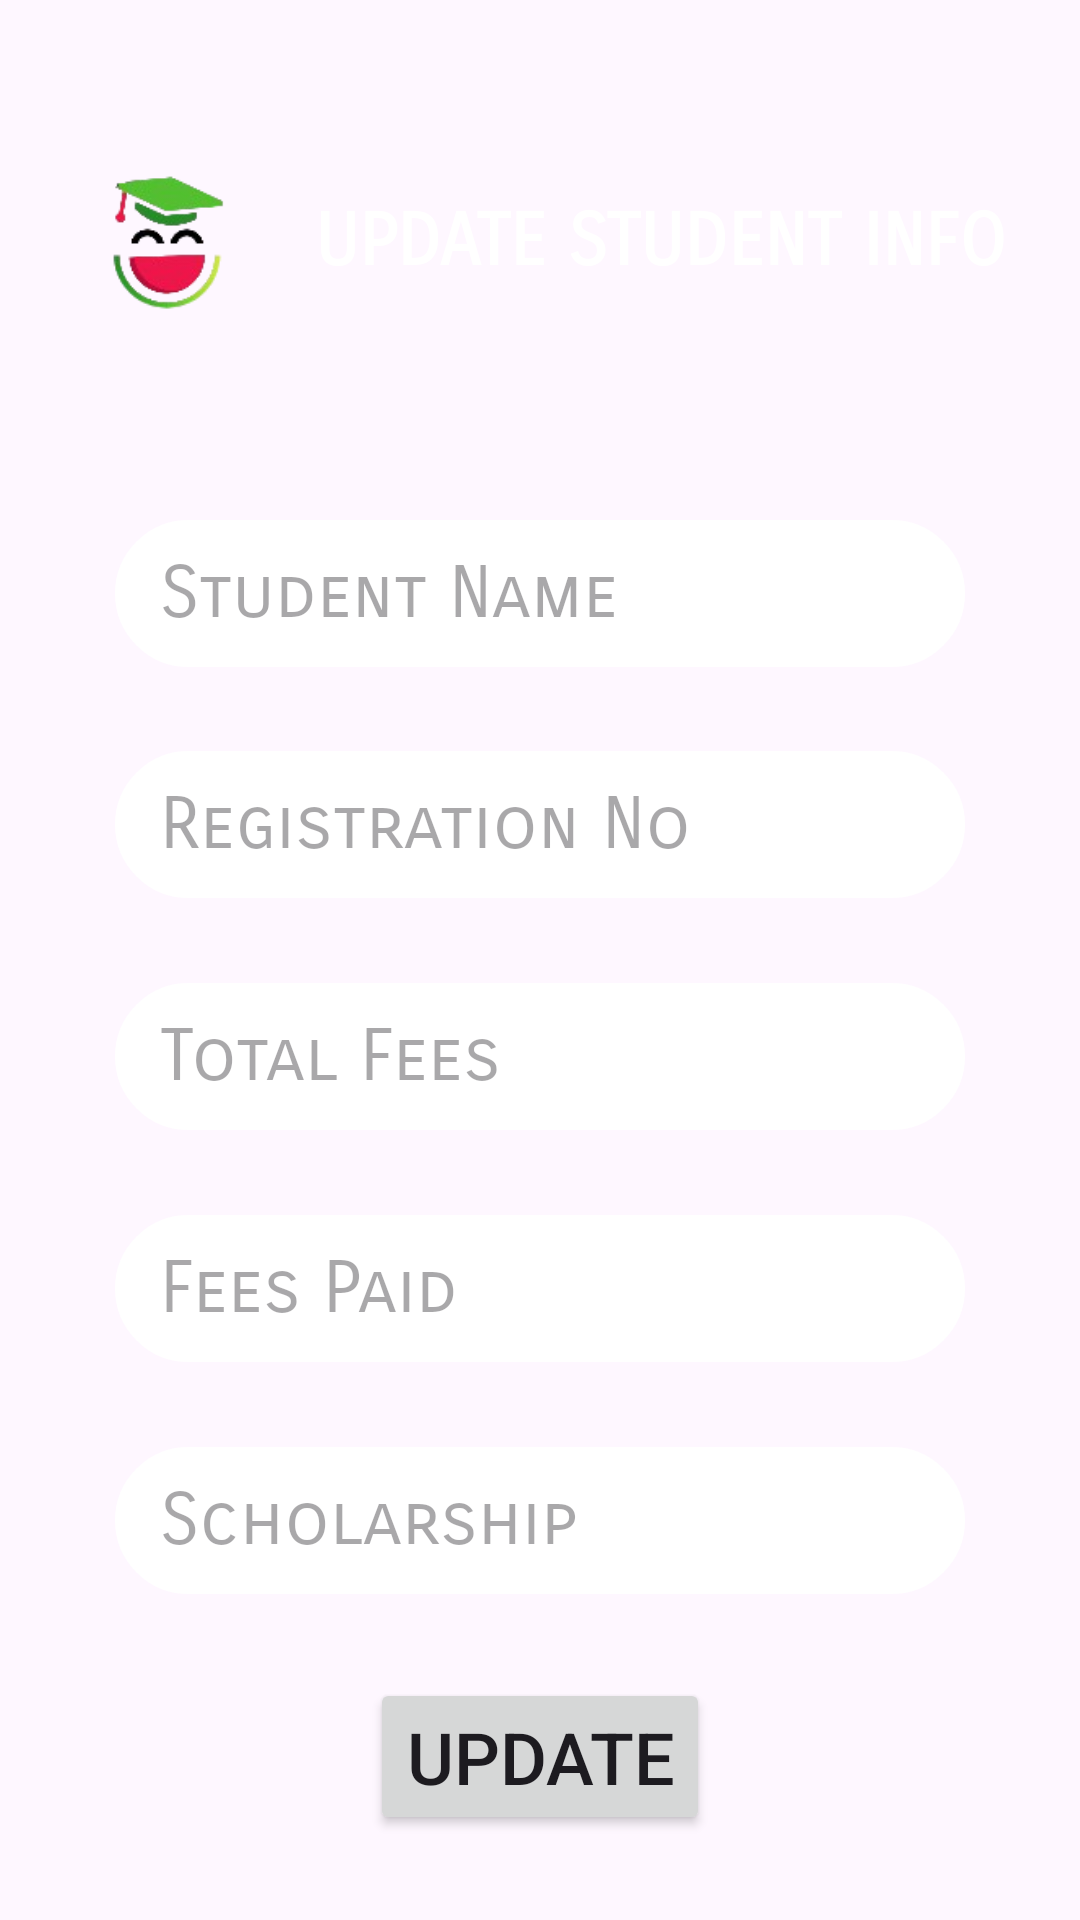

Here is an Android app screen rendered from its layout file. Give the layout XML and the strings, colors and styles it references.
<!-- AndroidManifest.xml: application theme Theme.MidProjectSFM -->
<!-- res/layout/activity_update_student.xml -->
<?xml version="1.0" encoding="utf-8"?>
<androidx.constraintlayout.widget.ConstraintLayout
    xmlns:android="http://schemas.android.com/apk/res/android"
    xmlns:tools="http://schemas.android.com/tools"
    xmlns:app="http://schemas.android.com/apk/res-auto"
    android:id="@+id/main"
    android:layout_width="match_parent"
    android:layout_height="match_parent"
    android:background="@drawable/bg"
    tools:context=".UpdateStudentActivity">

    
    <LinearLayout
        android:id="@+id/headerLayout"
        android:layout_width="match_parent"
        android:layout_height="wrap_content"
        android:orientation="horizontal"
        android:gravity="center"
        android:layout_marginLeft="20dp"
        android:layout_marginTop="16dp"
        app:layout_constraintTop_toTopOf="parent"
        app:layout_constraintEnd_toEndOf="parent"
        app:layout_constraintStart_toStartOf="parent">

        <ImageView
            android:layout_width="70dp"
            android:layout_height="70dp"
            android:src="@drawable/main"
            android:adjustViewBounds="true" />

        <TextView
            android:id="@+id/updation"
            android:layout_width="wrap_content"
            android:layout_height="wrap_content"
            android:text="UPDATE STUDENT INFO"
            android:layout_marginLeft="15dp"
            android:textColor="@color/white"
            android:fontFamily="sans-serif-smallcaps"
            android:textSize="24sp"
            android:textStyle="bold"
            android:layout_weight="1"
            android:layout_marginVertical="50dp"
            android:gravity="start" />
    </LinearLayout>

    
    <EditText
        android:id="@+id/update_name"
        android:layout_width="wrap_content"
        android:layout_height="wrap_content"
        android:ems="10"
        android:hint="Student Name"
        android:inputType="text"
        android:textColor="@color/black"
        android:background="@drawable/edittext_background"
        android:paddingVertical="10dp"
        android:paddingHorizontal="15dp"
        android:fontFamily="sans-serif-smallcaps"
        android:textSize="24sp"
        app:layout_constraintBottom_toTopOf="@+id/update_reg_no"
        app:layout_constraintEnd_toEndOf="parent"
        app:layout_constraintStart_toStartOf="parent"
        app:layout_constraintTop_toBottomOf="@+id/headerLayout" />

    
    <EditText
        android:id="@+id/update_reg_no"
        android:layout_width="wrap_content"
        android:layout_height="wrap_content"
        android:ems="10"
        android:hint="Registration No"
        android:inputType="number"
        android:textColor="@color/black"
        android:background="@drawable/edittext_background"
        android:paddingVertical="10dp"
        android:paddingHorizontal="15dp"
        android:fontFamily="sans-serif-smallcaps"
        android:textSize="24sp"
        app:layout_constraintBottom_toTopOf="@+id/update_total_fees"
        app:layout_constraintEnd_toEndOf="parent"
        app:layout_constraintStart_toStartOf="parent"
        app:layout_constraintTop_toBottomOf="@+id/update_name" />

    
    <EditText
        android:id="@+id/update_total_fees"
        android:layout_width="wrap_content"
        android:layout_height="wrap_content"
        android:ems="10"
        android:hint="Total Fees"
        android:textColor="@color/black"
        android:background="@drawable/edittext_background"
        android:paddingVertical="10dp"
        android:paddingHorizontal="15dp"
        android:fontFamily="sans-serif-smallcaps"
        android:inputType="number"
        android:textSize="24sp"
        app:layout_constraintBottom_toTopOf="@+id/update_fees_paid"
        app:layout_constraintEnd_toEndOf="parent"
        app:layout_constraintStart_toStartOf="parent"
        app:layout_constraintTop_toBottomOf="@+id/update_reg_no" />

    
    <EditText
        android:id="@+id/update_fees_paid"
        android:layout_width="wrap_content"
        android:layout_height="wrap_content"
        android:ems="10"
        android:hint="Fees Paid"
        android:textColor="@color/black"
        android:background="@drawable/edittext_background"
        android:paddingVertical="10dp"
        android:paddingHorizontal="15dp"
        android:fontFamily="sans-serif-smallcaps"
        android:inputType="number"
        android:textSize="24sp"
        app:layout_constraintBottom_toTopOf="@+id/update_student_scholarship"
        app:layout_constraintEnd_toEndOf="parent"
        app:layout_constraintStart_toStartOf="parent"
        app:layout_constraintTop_toBottomOf="@+id/update_total_fees" />

    
    <EditText
        android:id="@+id/update_student_scholarship"
        android:layout_width="wrap_content"
        android:layout_height="wrap_content"
        android:ems="10"
        android:hint="Scholarship"
        android:inputType="text"
        android:textColor="@color/black"
        android:background="@drawable/edittext_background"
        android:paddingVertical="10dp"
        android:paddingHorizontal="15dp"
        android:fontFamily="sans-serif-smallcaps"
        android:textSize="24sp"
        app:layout_constraintBottom_toTopOf="@+id/update_student_btn"
        app:layout_constraintEnd_toEndOf="parent"
        app:layout_constraintStart_toStartOf="parent"
        app:layout_constraintTop_toBottomOf="@+id/update_fees_paid" />

    
    <Button
        android:id="@+id/update_student_btn"
        android:layout_width="wrap_content"
        android:layout_height="wrap_content"
        android:text="Update"
        android:textSize="24sp"
        app:layout_constraintBottom_toBottomOf="parent"
        app:layout_constraintEnd_toEndOf="parent"
        app:layout_constraintStart_toStartOf="parent"
        app:layout_constraintTop_toBottomOf="@+id/update_student_scholarship" />

</androidx.constraintlayout.widget.ConstraintLayout>
<!-- resources referenced by this layout -->
<resources>
  <!-- drawable edittext_background (drawable) -->
  <shape xmlns:android="http://schemas.android.com/apk/res/android">
      <solid android:color="@color/white" />
      <corners android:radius="30dp"/>
      <stroke android:width="2dp" android:color="@color/white" />
  </shape>
  <!-- drawable main: png bitmap (drawable, 8648 bytes) -->
  <style name="Theme.MidProjectSFM" parent="Base.Theme.MidProjectSFM" />
  <style name="Base.Theme.MidProjectSFM" parent="Theme.Material3.DayNight.NoActionBar">
          
          
      </style>
  <!-- not gathered from this repository: default colours our renderer supplied (Android Studio template values) -->
  <color name="black">#FF000000</color>
  <color name="white">#FFFFFFFF</color>
</resources>
